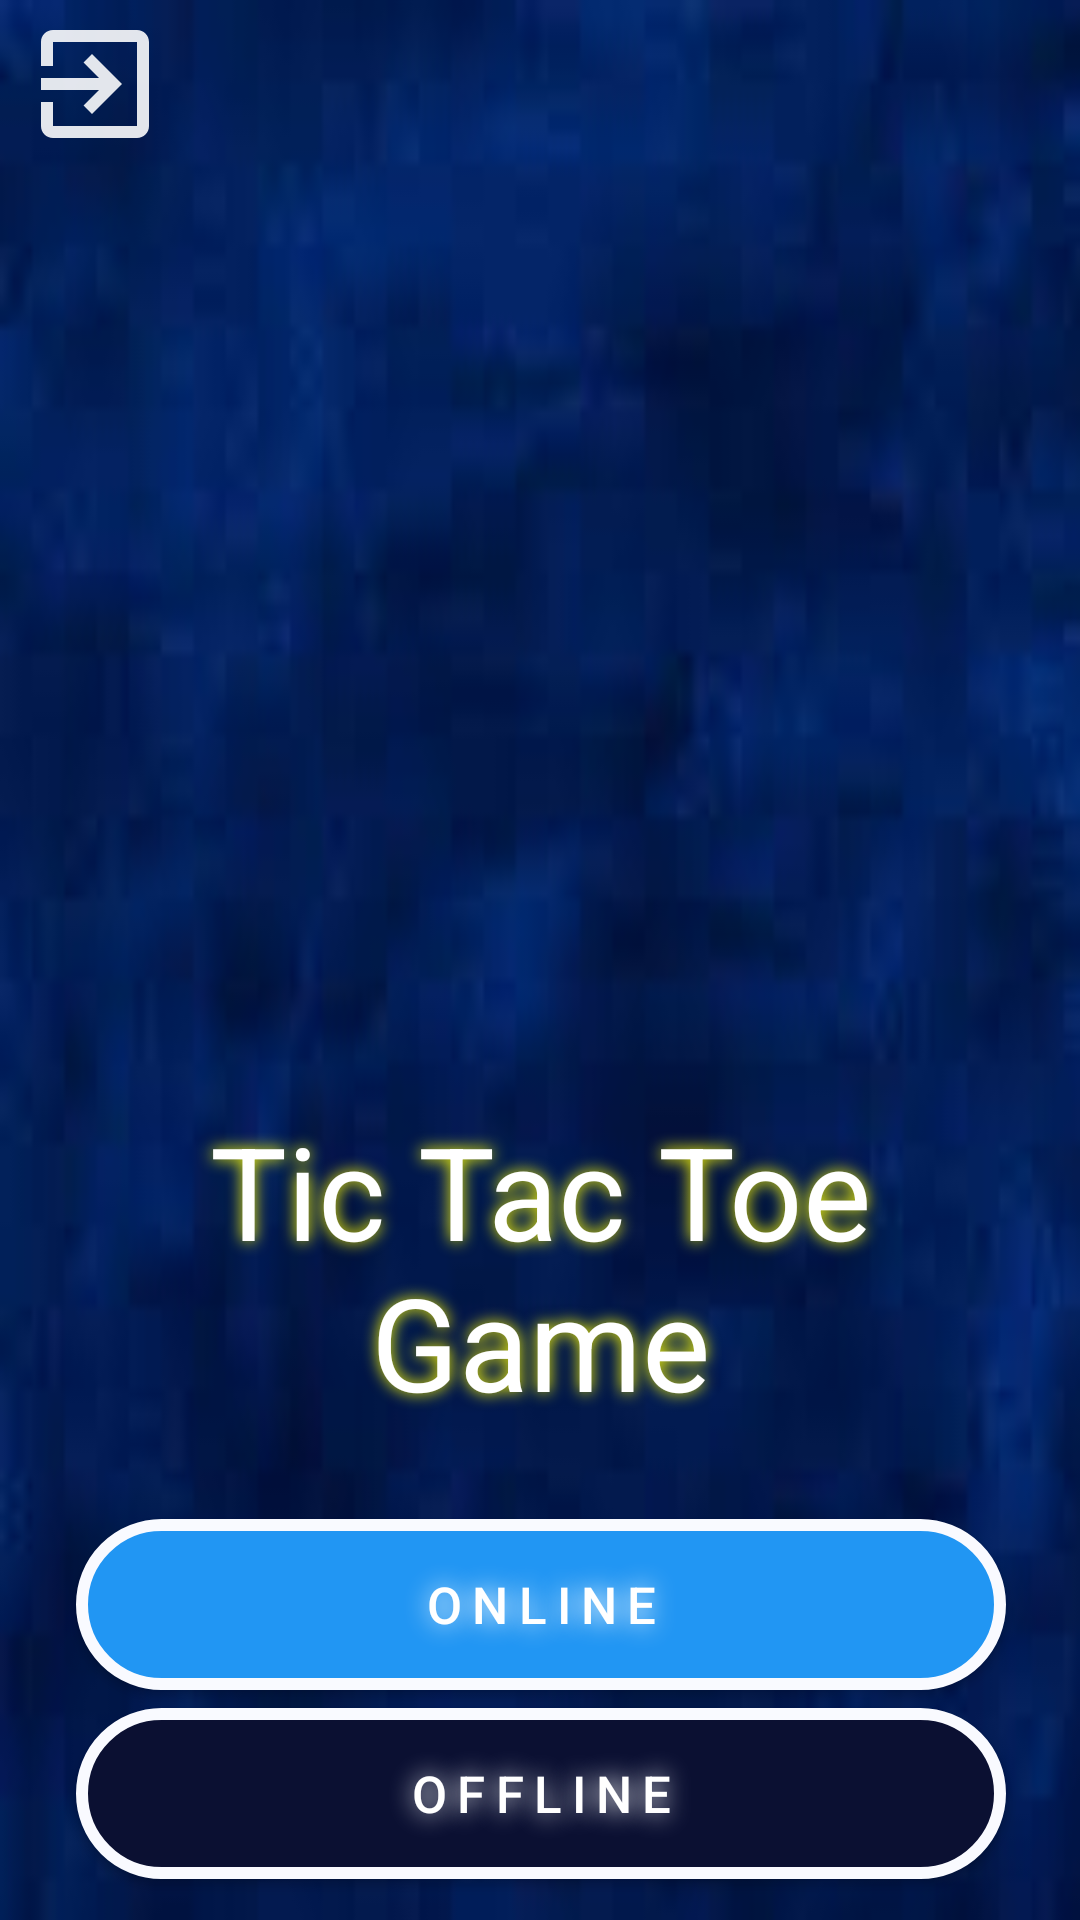

Write the Android layout XML for this screen, with the resource values it uses.
<!-- AndroidManifest.xml: application theme Theme.TicTacToe -->
<!-- res/layout/activity_home.xml -->
<?xml version="1.0" encoding="utf-8"?>
<androidx.constraintlayout.widget.ConstraintLayout xmlns:android="http://schemas.android.com/apk/res/android"
    xmlns:app="http://schemas.android.com/apk/res-auto"
    xmlns:tools="http://schemas.android.com/tools"
    android:layout_width="match_parent"
    android:layout_height="match_parent"
    android:background="@drawable/bg2"

    tools:context=".HomeActivity">

    <TextView
        android:id="@+id/logo"
        android:layout_width="311dp"
        android:layout_height="110dp"
        android:layout_marginTop="368dp"
        android:paddingStart="10dp"
        android:paddingEnd="10dp"

        android:shadowColor="#FFFF00"
        android:shadowDx="0"
        android:shadowDy="0"
        android:shadowRadius="13"

        android:text="@string/tic_tac_toe_game"
        android:textAlignment="center"

        android:textColor="#FFFFFF"
        android:textSize="43sp"
        app:layout_constraintEnd_toEndOf="parent"
        app:layout_constraintStart_toStartOf="parent"
        app:layout_constraintTop_toTopOf="parent" />

    <androidx.appcompat.widget.AppCompatButton
        android:id="@+id/online"
        android:layout_width="310dp"
        android:layout_height="57dp"
        android:layout_marginStart="27dp"
        android:layout_marginEnd="27dp"
        android:background="@drawable/round_back_blue1000"
        android:elevation="8dp"
        android:letterSpacing="0.2"
        android:shadowColor="@color/white"
        android:shadowDx="0"
        android:shadowDy="0"
        android:shadowRadius="20"
        android:text="@string/online"

        android:textColor="@color/white"
        android:textSize="17sp"
        app:layout_constraintBottom_toBottomOf="parent"
        app:layout_constraintEnd_toEndOf="parent"
        app:layout_constraintHorizontal_bias="0.49"

        app:layout_constraintStart_toStartOf="parent"

        app:layout_constraintTop_toBottomOf="@+id/logo"
        app:layout_constraintVertical_bias="0.27" />

    <androidx.appcompat.widget.AppCompatButton
        android:id="@+id/offline"
        android:layout_width="310dp"
        android:layout_height="57dp"
        android:layout_marginStart="27dp"
        android:layout_marginEnd="27dp"
        android:background="@drawable/round_back_dark_blue1000"
        android:elevation="8dp"

        android:letterSpacing="0.2"
        android:shadowColor="@color/white"
        android:shadowDx="0"
        android:shadowDy="0"
        android:shadowRadius="20"
        android:text="@string/offline"
        android:textColor="@color/white"
        android:textSize="17sp"
        app:layout_constraintBottom_toBottomOf="parent"
        app:layout_constraintEnd_toEndOf="parent"

        app:layout_constraintHorizontal_bias="0.489"

        app:layout_constraintStart_toStartOf="parent"
        app:layout_constraintTop_toBottomOf="@+id/online"
        app:layout_constraintVertical_bias="0.302" />

    <ImageView
        android:id="@+id/imageView"
        android:layout_width="268dp"
        android:layout_height="260dp"
        android:layout_marginTop="64dp"
        app:layout_constraintEnd_toEndOf="parent"
        app:layout_constraintHorizontal_bias="0.495"
        app:layout_constraintStart_toStartOf="parent"
        app:layout_constraintTop_toTopOf="parent"
        app:srcCompat="@drawable/ttt_logo"
        android:contentDescription="@string/logo" />

    <ImageView
        android:id="@+id/exitBtn"
        android:layout_width="63dp"
        android:layout_height="48dp"
        android:layout_marginTop="4dp"
        android:contentDescription="@string/exit_btn"
        app:layout_constraintEnd_toEndOf="parent"
        app:layout_constraintHorizontal_bias="0.0"
        app:layout_constraintStart_toStartOf="parent"
        app:layout_constraintTop_toTopOf="parent"
        app:srcCompat="@drawable/baseline_exit_to_app_24" />

</androidx.constraintlayout.widget.ConstraintLayout>
<!-- resources referenced by this layout -->
<resources>
  <color name="white">#FFFFFFFF</color>
  <!-- drawable baseline_exit_to_app_24 (drawable) -->
  <vector android:alpha="0.89" android:autoMirrored="true"
      android:height="24dp" android:tint="#FFFFFF"
      android:viewportHeight="24" android:viewportWidth="24"
      android:width="24dp" xmlns:android="http://schemas.android.com/apk/res/android">
      <path android:fillColor="@android:color/white" android:pathData="M10.09,15.59L11.5,17l5,-5 -5,-5 -1.41,1.41L12.67,11H3v2h9.67l-2.58,2.59zM19,3H5c-1.11,0 -2,0.9 -2,2v4h2V5h14v14H5v-4H3v4c0,1.1 0.89,2 2,2h14c1.1,0 2,-0.9 2,-2V5c0,-1.1 -0.9,-2 -2,-2z"/>
  </vector>
  <!-- drawable bg2: jpg bitmap (drawable, 2144 bytes) -->
  <!-- drawable round_back_blue1000 (drawable) -->
  <?xml version="1.0" encoding="utf-8"?>
  <shape xmlns:android="http://schemas.android.com/apk/res/android"
      android:shape="rectangle" >
      <stroke android:color="#F9FAFF" android:width="4dp" />
  
      <solid  android:color="#2196F3"/>
      <corners android:radius="1000dp" />
  </shape>
  <!-- drawable round_back_dark_blue1000 (drawable) -->
  <?xml version="1.0" encoding="utf-8"?>
  <shape xmlns:android="http://schemas.android.com/apk/res/android"
      android:shape="rectangle" >
      <stroke android:color="#F9FAFF" android:width="4dp" />
  
      <solid  android:color="@color/ex_dark_blue"/>
      <corners android:radius="1000dp" />
  </shape>
  <string name="exit_btn">exit btn</string>
  <string name="logo">logo</string>
  <string name="offline">OFFLINE</string>
  <string name="online">Online</string>
  <string name="tic_tac_toe_game">Tic Tac Toe Game</string>
  <style name="Theme.TicTacToe" parent="Base.Theme.TicTacToe" />
  <color name="ex_dark_blue">#0B1032</color>
  <style name="Base.Theme.TicTacToe" parent="Theme.Material3.DayNight.NoActionBar">
          
           <item name="colorPrimary">@color/dark_blue</item>
          <item name="android:textColorPrimary">@color/dark_blue</item>
          <item name="colorPrimaryVariant">@color/ex_dark_blue</item>
          <item name="android:statusBarColor">?attr/colorPrimaryVariant</item>
      </style>
  <color name="dark_blue">#1B1F53</color>
</resources>
